Labelled photos from "dataset", an image-classification folder in shivani3114/microscopic. The possible labels are: bacilli, cocci, spirilla.

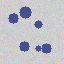
Label: cocci

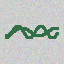
Label: spirilla

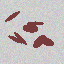
Label: bacilli

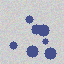
Label: cocci

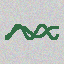
Label: spirilla

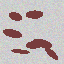
Label: bacilli
